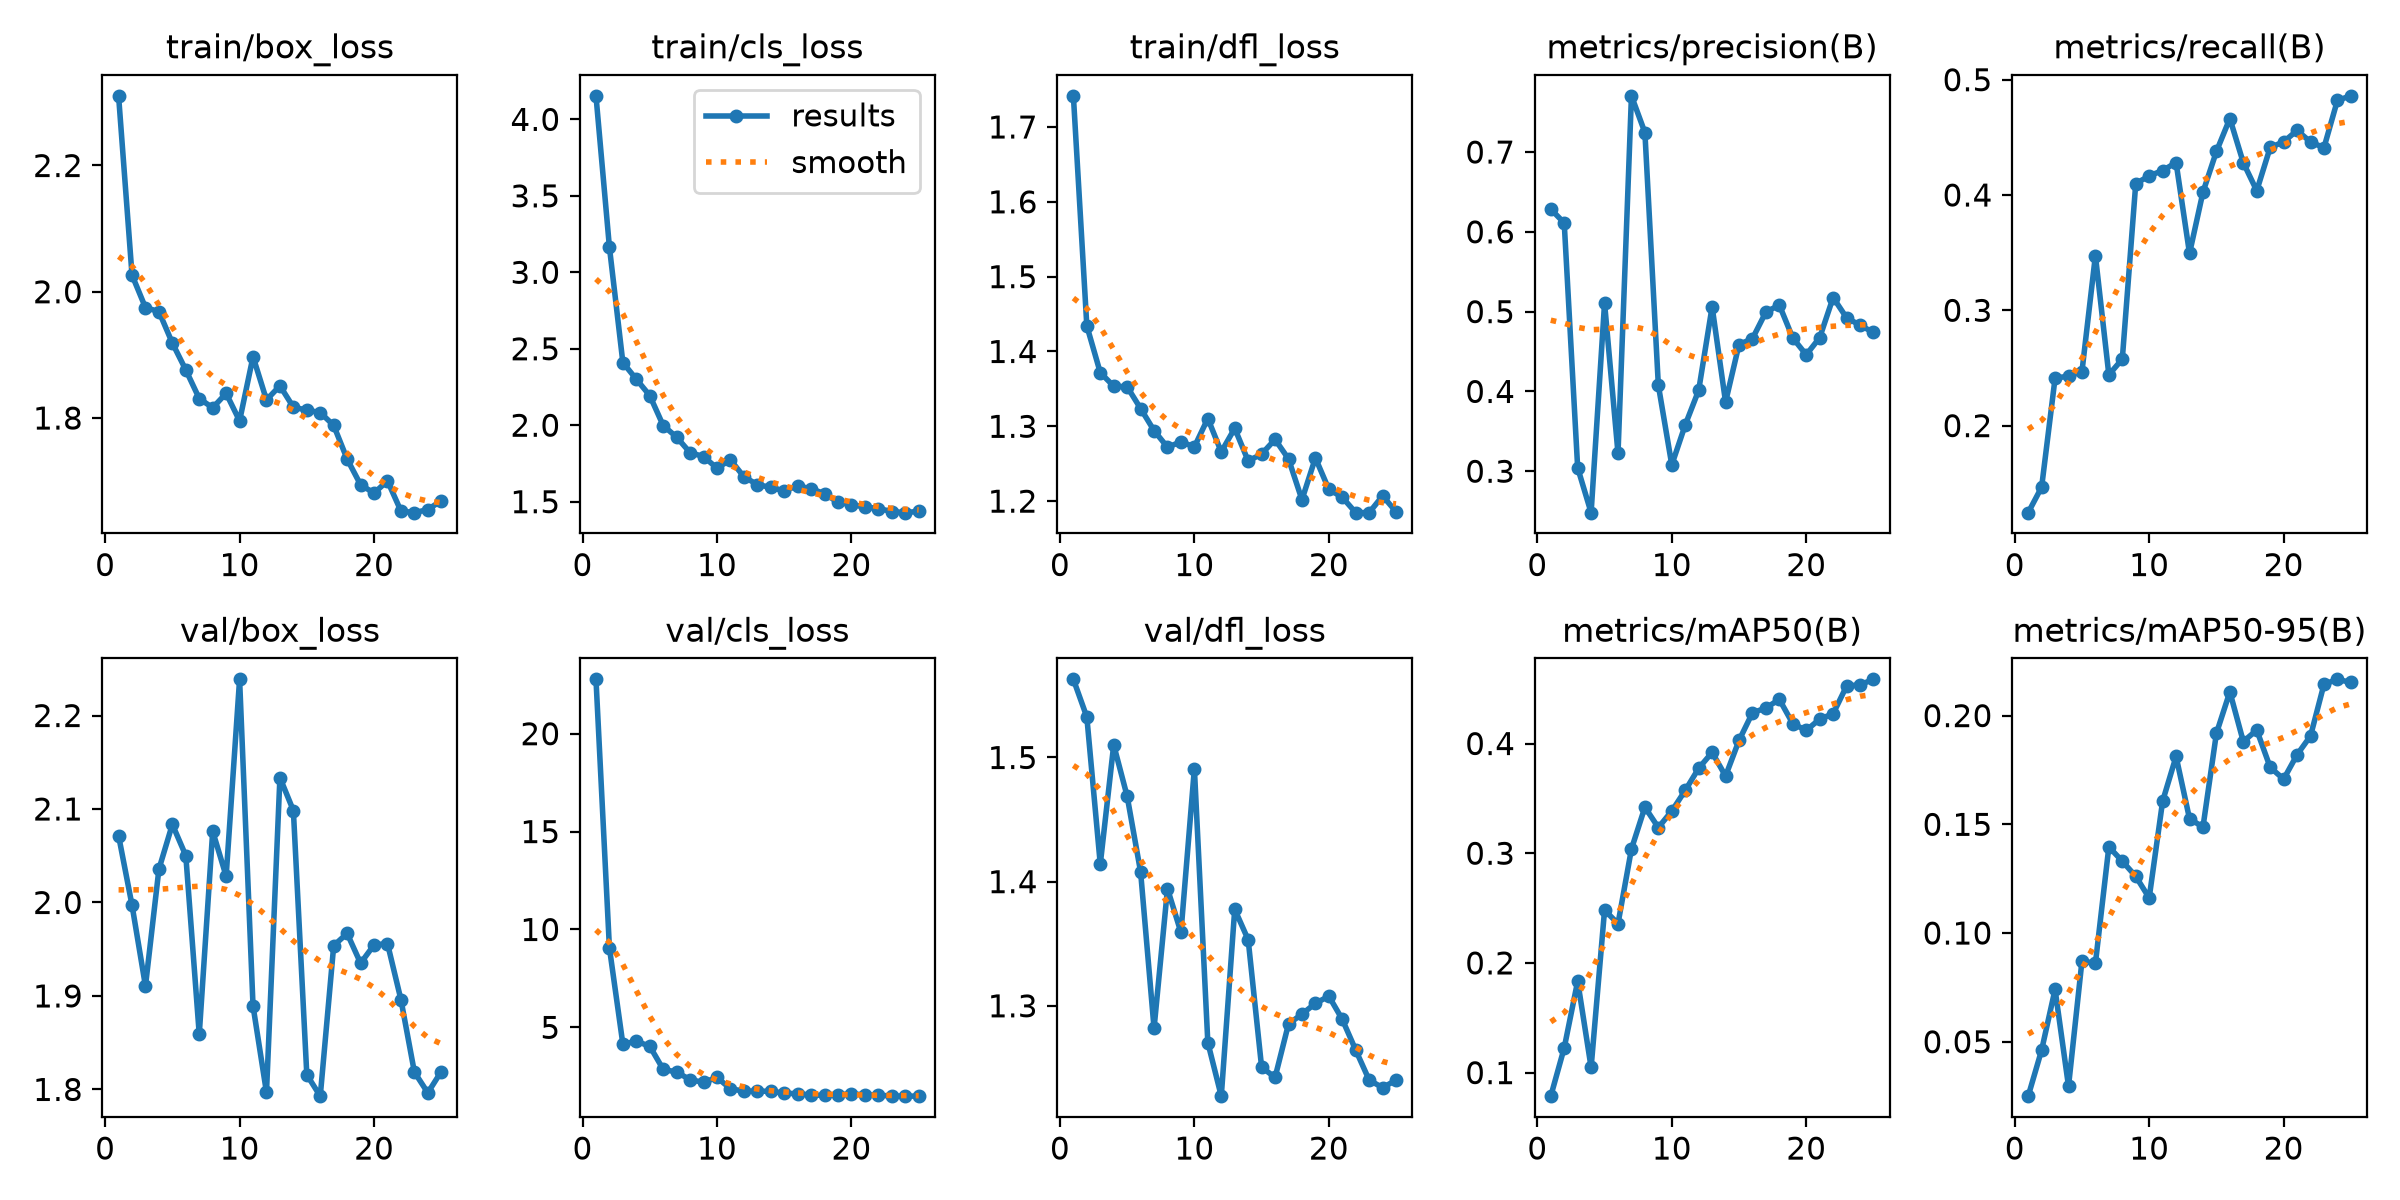

The data file committed next to this chart (first rows):
epoch, time, train/box_loss, train/cls_loss, train/dfl_loss, metrics/precision(B), metrics/recall(B), metrics/mAP50(B), metrics/mAP50-95(B), val/box_loss, val/cls_loss, val/dfl_loss, lr/pg0, lr/pg1, lr/pg2
1, 110.4, 2.31, 4.154, 1.742, 0.6284, 0.1245, 0.07853, 0.02497, 2.071, 22.78, 1.563, 0.0005325, 0.0005325, 0.0005325
2, 222.4, 2.026, 3.164, 1.434, 0.6111, 0.1466, 0.1225, 0.04616, 1.997, 9.059, 1.533, 0.001045, 0.001045, 0.001045
3, 330.7, 1.975, 2.41, 1.372, 0.3043, 0.2411, 0.1834, 0.07407, 1.911, 4.144, 1.414, 0.001514, 0.001514, 0.001514
4, 439.9, 1.969, 2.301, 1.354, 0.2481, 0.2429, 0.1047, 0.02953, 2.036, 4.29, 1.51, 0.001469, 0.001469, 0.001469
5, 555.3, 1.919, 2.194, 1.353, 0.5107, 0.2469, 0.2481, 0.08715, 2.084, 4.038, 1.469, 0.001403, 0.001403, 0.001403
6, 668.4, 1.876, 1.998, 1.324, 0.3224, 0.3475, 0.2358, 0.08604, 2.05, 2.855, 1.408, 0.001337, 0.001337, 0.001337
7, 788.9, 1.831, 1.922, 1.294, 0.7704, 0.2441, 0.3039, 0.1396, 1.859, 2.718, 1.282, 0.001271, 0.001271, 0.001271
8, 894.8, 1.816, 1.821, 1.272, 0.7245, 0.2577, 0.342, 0.133, 2.076, 2.325, 1.394, 0.001205, 0.001205, 0.001205
9, 997.8, 1.839, 1.795, 1.279, 0.4078, 0.4099, 0.3234, 0.1261, 2.028, 2.195, 1.359, 0.001139, 0.001139, 0.001139
10, 1103, 1.795, 1.719, 1.273, 0.308, 0.4166, 0.3385, 0.1162, 2.239, 2.439, 1.491, 0.001073, 0.001073, 0.001073
11, 1206, 1.897, 1.774, 1.31, 0.358, 0.4212, 0.3573, 0.1606, 1.889, 1.867, 1.27, 0.001007, 0.001007, 0.001007
12, 1309, 1.829, 1.663, 1.266, 0.4014, 0.4281, 0.3774, 0.1812, 1.797, 1.738, 1.227, 0.0009409, 0.0009409, 0.0009409
13, 1419, 1.851, 1.612, 1.297, 0.5061, 0.3493, 0.3919, 0.1526, 2.134, 1.744, 1.378, 0.0008748, 0.0008748, 0.0008748
14, 1529, 1.817, 1.594, 1.254, 0.3867, 0.4025, 0.3704, 0.1487, 2.098, 1.732, 1.353, 0.0008088, 0.0008088, 0.0008088
15, 1631, 1.812, 1.57, 1.263, 0.4588, 0.4378, 0.4028, 0.1918, 1.816, 1.642, 1.251, 0.0007428, 0.0007428, 0.0007428
16, 1728, 1.809, 1.604, 1.282, 0.4662, 0.4663, 0.428, 0.2109, 1.793, 1.607, 1.242, 0.0006768, 0.0006768, 0.0006768
17, 1826, 1.788, 1.583, 1.256, 0.4995, 0.428, 0.4324, 0.1881, 1.954, 1.548, 1.285, 0.0006108, 0.0006108, 0.0006108
18, 1924, 1.735, 1.553, 1.202, 0.5082, 0.4037, 0.4402, 0.1933, 1.967, 1.525, 1.293, 0.0005448, 0.0005448, 0.0005448
19, 2025, 1.694, 1.496, 1.258, 0.467, 0.4413, 0.4181, 0.1762, 1.935, 1.57, 1.302, 0.0004788, 0.0004788, 0.0004788
20, 2126, 1.681, 1.481, 1.216, 0.4459, 0.4461, 0.4119, 0.1708, 1.955, 1.589, 1.308, 0.0004127, 0.0004127, 0.0004127
21, 2224, 1.7, 1.466, 1.205, 0.4674, 0.4561, 0.4223, 0.182, 1.956, 1.569, 1.289, 0.0003467, 0.0003467, 0.0003467
22, 2322, 1.653, 1.455, 1.185, 0.5177, 0.446, 0.4271, 0.1906, 1.896, 1.537, 1.264, 0.0002807, 0.0002807, 0.0002807
23, 2419, 1.65, 1.436, 1.185, 0.4923, 0.441, 0.4524, 0.2144, 1.819, 1.491, 1.24, 0.0002147, 0.0002147, 0.0002147
24, 2518, 1.655, 1.428, 1.207, 0.483, 0.4821, 0.4535, 0.2167, 1.796, 1.489, 1.234, 0.0001487, 0.0001487, 0.0001487
25, 2617, 1.669, 1.437, 1.186, 0.4738, 0.486, 0.4585, 0.2152, 1.819, 1.486, 1.24, 8.26832e-05, 8.26832e-05, 8.26832e-05
